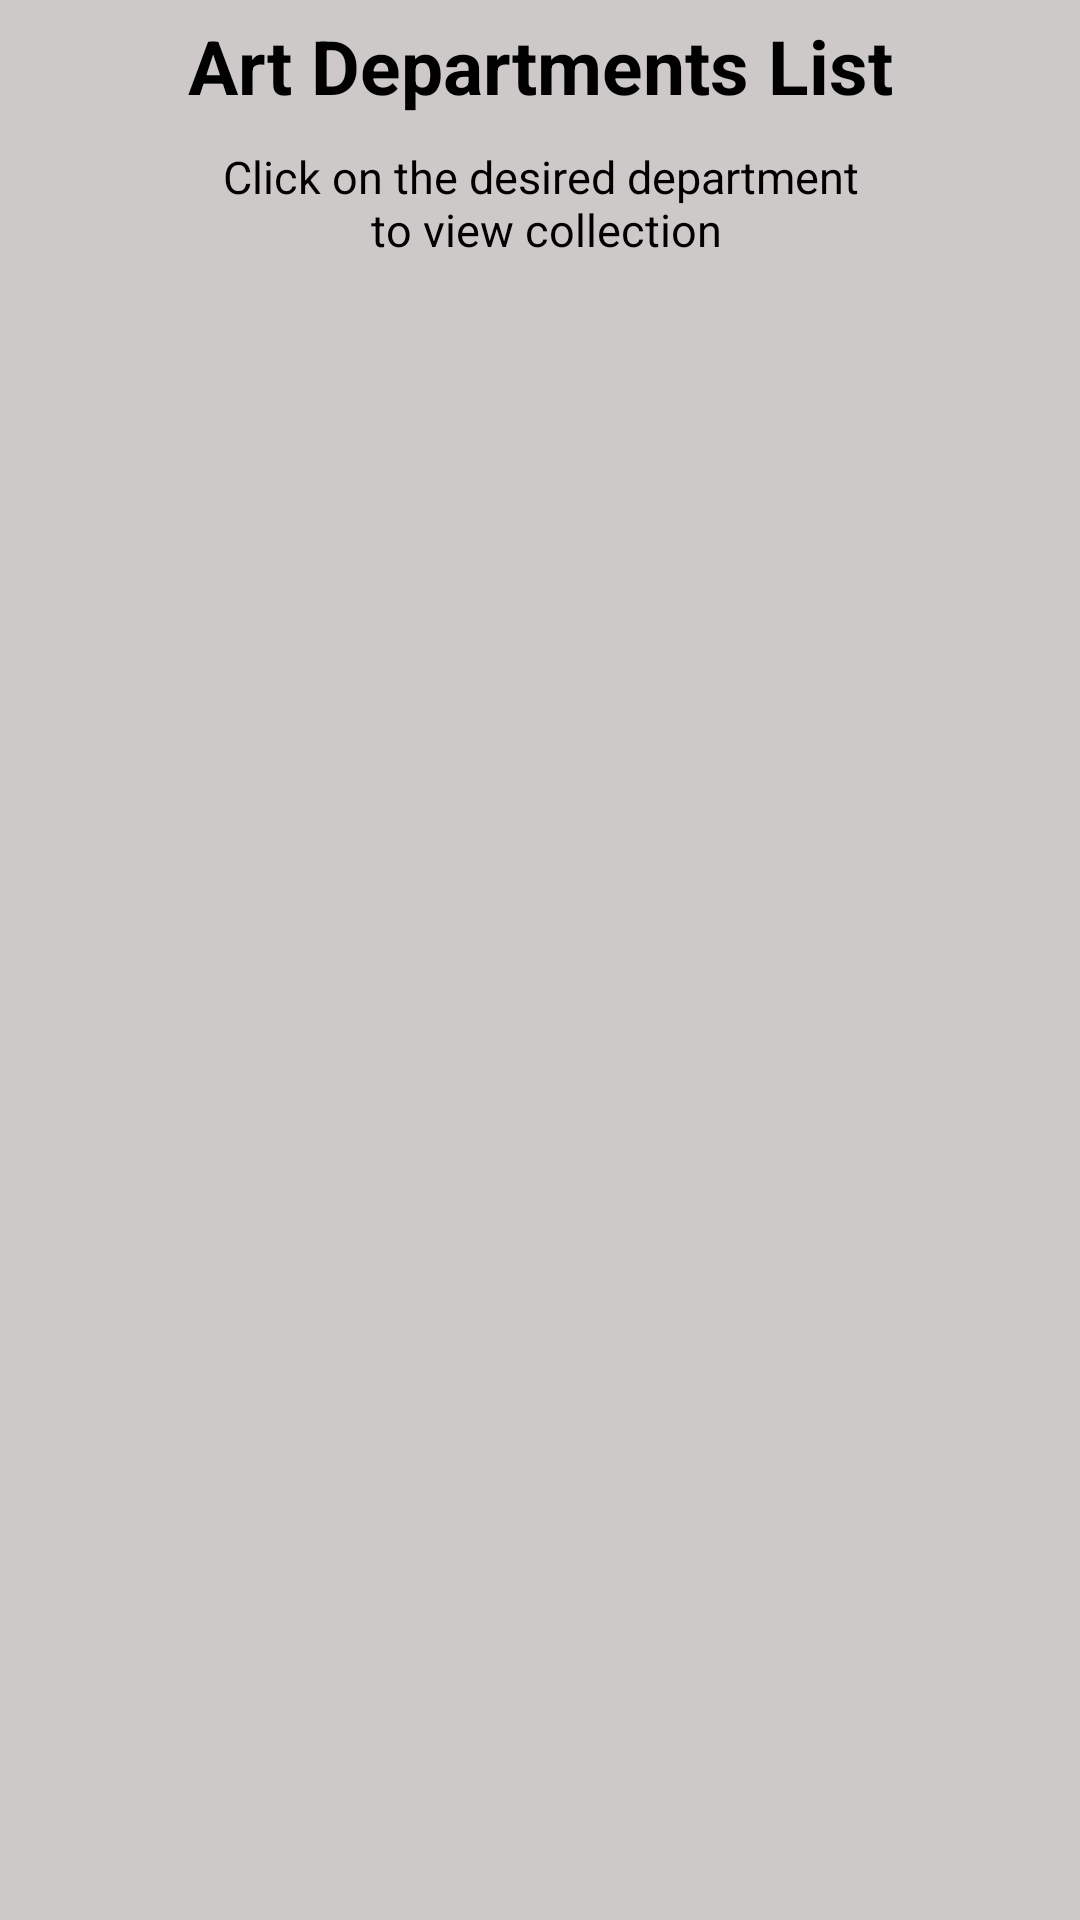

Layout XML and referenced resources for this Android screen:
<!-- AndroidManifest.xml: application theme Theme.ArtCollectionApp -->
<!-- res/layout/fragment_departments.xml -->
<?xml version="1.0" encoding="utf-8"?>
<androidx.constraintlayout.widget.ConstraintLayout xmlns:android="http://schemas.android.com/apk/res/android"
    xmlns:app="http://schemas.android.com/apk/res-auto"
    xmlns:tools="http://schemas.android.com/tools"
    android:layout_width="match_parent"
    android:layout_height="match_parent"
    android:background="@color/snow3"
    tools:context=".views.DepartmentsFragment">

    <TextView
        android:id="@+id/departmentsTitle"
        android:layout_width="match_parent"
        android:layout_height="wrap_content"
        android:gravity="center"
        android:padding="5dp"
        android:text="@string/departmentListTitle"
        android:textColor="@color/black"
        android:textSize="25sp"
        android:textStyle="bold"
        app:layout_constraintEnd_toEndOf="parent"
        app:layout_constraintStart_toStartOf="parent"
        app:layout_constraintTop_toTopOf="parent" />

    <TextView
        android:id="@+id/departmentsClickMessage"
        android:layout_width="match_parent"
        android:layout_height="wrap_content"
        android:text="@string/departmentListClickMsg"
        android:textSize="15sp"
        android:textColor="@color/black"
        android:gravity="center"
        android:layout_marginTop="5dp"
        app:layout_constraintEnd_toEndOf="parent"
        app:layout_constraintStart_toStartOf="parent"
        app:layout_constraintTop_toBottomOf="@+id/departmentsTitle" />

    <androidx.recyclerview.widget.RecyclerView
        android:id="@+id/departmentsRecyclerView"
        android:layout_width="match_parent"
        android:layout_height="0dp"
        android:layout_marginTop="10dp"
        android:padding="5dp"
        app:layout_constraintBottom_toBottomOf="parent"
        app:layout_constraintEnd_toEndOf="parent"
        app:layout_constraintStart_toStartOf="parent"
        app:layout_constraintTop_toBottomOf="@+id/departmentsClickMessage" />

    <ProgressBar
        android:id="@+id/departmentsLoading"
        android:layout_width="match_parent"
        android:layout_height="0dp"
        android:visibility="gone"
        app:layout_constraintBottom_toBottomOf="parent"
        app:layout_constraintEnd_toEndOf="parent"
        app:layout_constraintStart_toStartOf="parent"
        app:layout_constraintTop_toBottomOf="@+id/departmentsClickMessage" />

</androidx.constraintlayout.widget.ConstraintLayout>
<!-- resources referenced by this layout -->
<resources>
  <color name="black">#FF000000</color>
  <color name="snow3">#cdc9c9</color>
  <string name="departmentListClickMsg">Click on the desired department\n to view collection</string>
  <string name="departmentListTitle">Art Departments List</string>
  <style name="Theme.ArtCollectionApp" parent="Theme.MaterialComponents.DayNight.DarkActionBar">
          
          <item name="colorPrimary">@color/purple_500</item>
          <item name="colorPrimaryVariant">@color/purple_700</item>
          <item name="colorOnPrimary">@color/white</item>
          
          <item name="colorSecondary">@color/teal_200</item>
          <item name="colorSecondaryVariant">@color/teal_700</item>
          <item name="colorOnSecondary">@color/black</item>
          
          <item name="android:statusBarColor" tools:targetApi="l">?attr/colorPrimaryVariant</item>
          
      </style>
  <color name="purple_500">#FF6200EE</color>
  <color name="purple_700">#FF3700B3</color>
  <color name="white">#FFFFFFFF</color>
  <color name="teal_200">#FF03DAC5</color>
  <color name="teal_700">#FF018786</color>
</resources>
